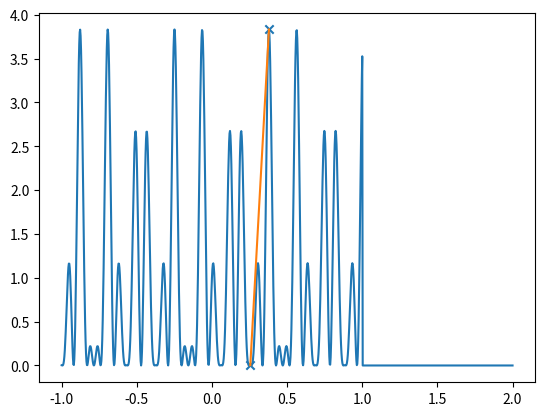

The script that saved this image:
import numpy as np
import matplotlib.pyplot as plt


'''
def h(x):
    if x < -10 or x > 10:
        y = 0
    else:
        y = (x**2+x)*np.cos(2*x)
    return y


'''
def h(x):
    if x < -1 or x > 1:
        y = 0
    else:
        y = (np.cos(50*x) +  np.sin(20*x))**2
    return y
#'''

hv = np.vectorize(h)



def SA(search_space, func, T):
    scale = np.sqrt(T)
    #scale = np.sqrt(max(search_space) - min(search_space))
    start = np.random.choice(search_space)
    x = start * 1
    cur = func(x)
    for i in range(1000):
        prop = x + np.random.normal()*scale #.uniform(-1, 1, size=1) * scale
        if prop > 1 or prop < 0 or np.log(np.random.rand()) * T > (func(prop) - cur):
            prop = x
        x = prop
        #print(x)
        cur = func(x)
        #T -= T/100 # reduce T by T%
        T = 0.9 *T
    return (start,x), (func(start), func(x))


X = np.linspace(-1, 2, num=1000)
x1, y1 = SA(X, h, T = 4)
print(x1, y1)

plt.plot(X, hv(X))
plt.scatter(x1, y1, marker='x')
plt.plot(x1, y1)
